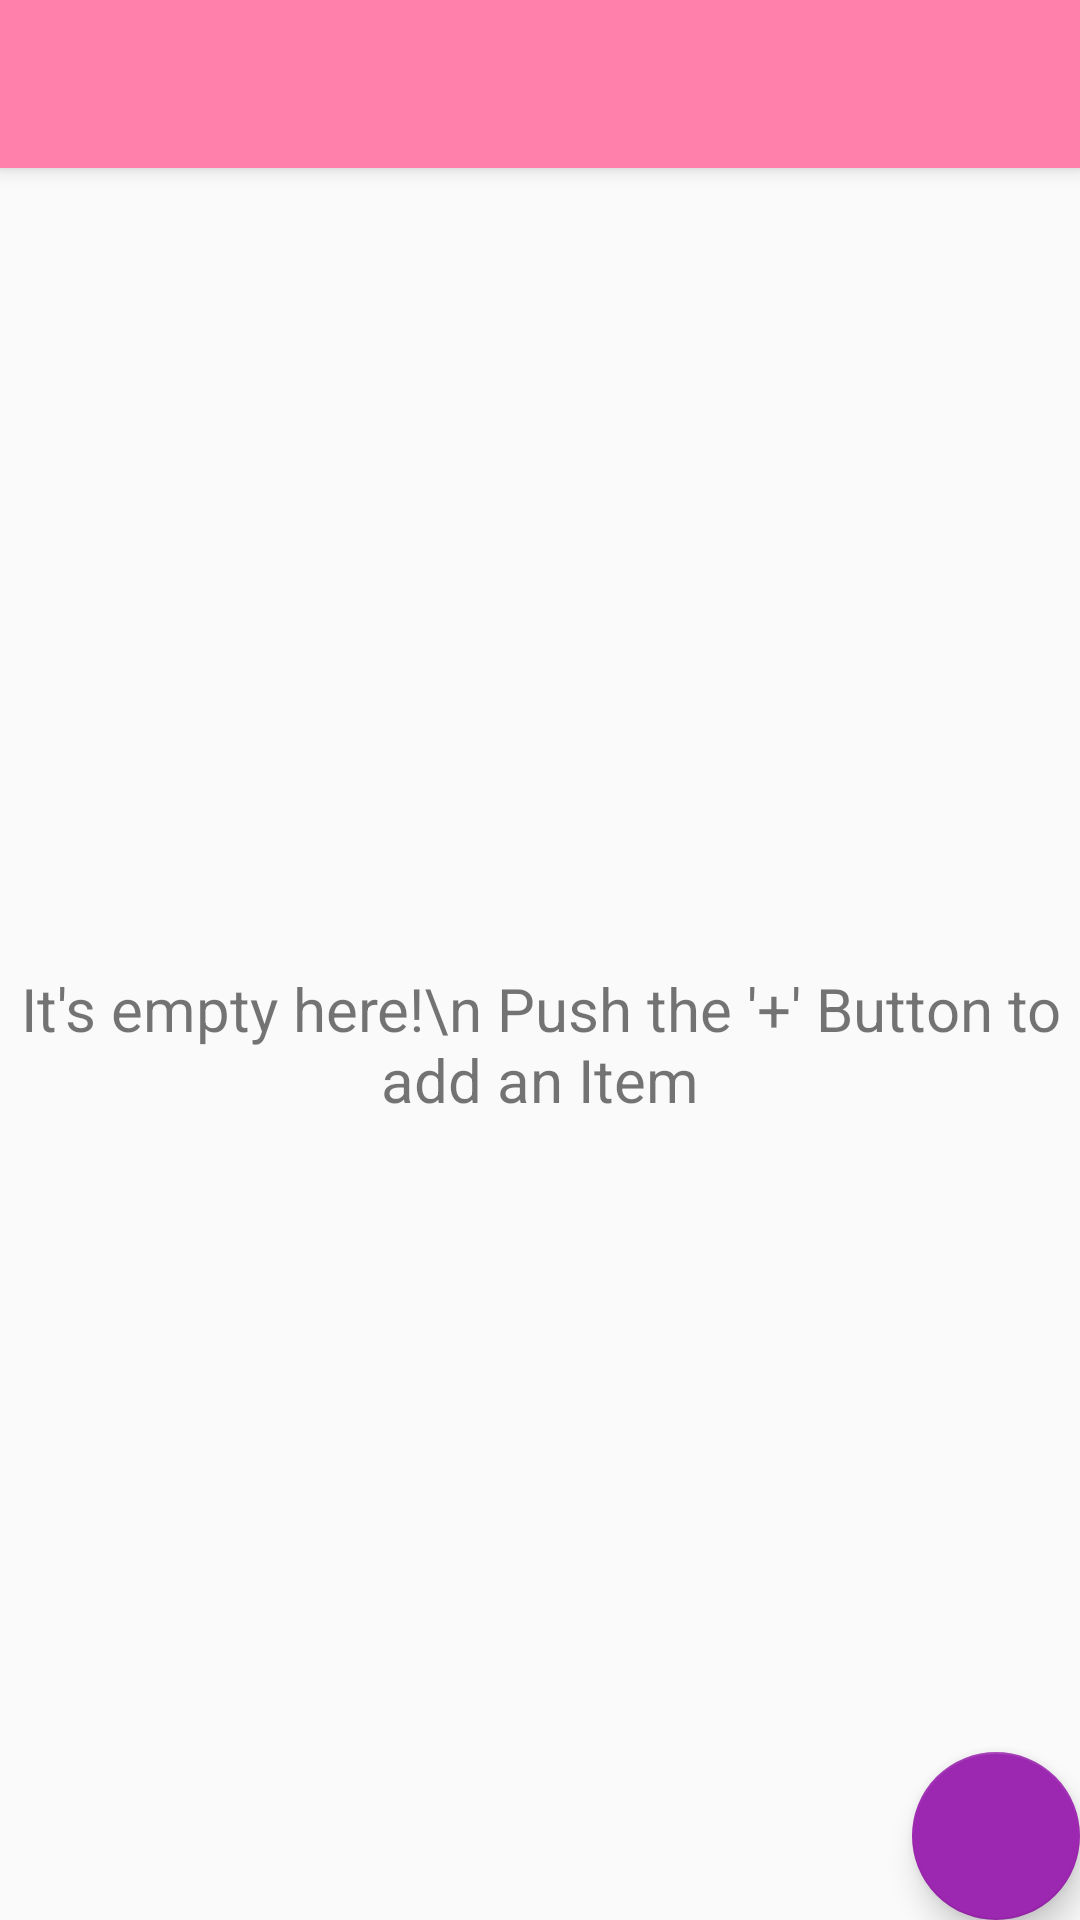

This screen was rendered from an Android layout file. Write that file and the resources it references.
<!-- AndroidManifest.xml: activity theme AppTheme.NoActionBar -->
<!-- res/layout/activity_list.xml -->
<?xml version="1.0" encoding="utf-8"?>
<android.support.design.widget.CoordinatorLayout xmlns:android="http://schemas.android.com/apk/res/android"
    xmlns:app="http://schemas.android.com/apk/res-auto"
    xmlns:tools="http://schemas.android.com/tools"
    android:layout_width="match_parent"
    android:layout_height="match_parent"
    tools:context="com.example.android.inventoryapp.ListActivity">

    <android.support.design.widget.AppBarLayout
        android:layout_width="match_parent"
        android:layout_height="wrap_content"
        android:theme="@style/AppTheme.AppBarOverlay">

        <android.support.v7.widget.Toolbar
            android:id="@+id/toolbar"
            android:layout_width="match_parent"
            android:layout_height="?attr/actionBarSize"
            android:background="?attr/colorPrimary"
            app:popupTheme="@style/AppTheme.PopupOverlay" />

    </android.support.design.widget.AppBarLayout>

    <include layout="@layout/content_list" />

    <android.support.design.widget.FloatingActionButton
        android:id="@+id/fab"
        android:layout_width="wrap_content"
        android:layout_height="wrap_content"
        android:layout_gravity="bottom|end"
        android:layout_margin="@dimen/fab_margin"
        app:elevation="6dp"
        app:srcCompat="@drawable/ic_add_white_24dp" />

</android.support.design.widget.CoordinatorLayout>
<!-- res/layout/content_list.xml (included above) -->
<?xml version="1.0" encoding="utf-8"?>
<android.support.constraint.ConstraintLayout xmlns:android="http://schemas.android.com/apk/res/android"
    xmlns:app="http://schemas.android.com/apk/res-auto"
    xmlns:tools="http://schemas.android.com/tools"
    android:layout_width="match_parent"
    android:layout_height="match_parent"
    app:layout_behavior="@string/appbar_scrolling_view_behavior"
    tools:context="com.example.android.inventoryapp.ListActivity"
    android:id="@+id/container_list_activity"
    tools:showIn="@layout/activity_list">

    <TextView
        android:id="@+id/noContent"
        android:layout_width="wrap_content"
        android:layout_height="wrap_content"
        android:textSize="20sp"
        android:text="It's empty here!\n Push the '+' Button to add an Item"
        android:layout_marginLeft="8dp"
        android:textAlignment="center"
        android:gravity="center"
        app:layout_constraintLeft_toLeftOf="parent"
        app:layout_constraintTop_toTopOf="parent"
        android:layout_marginTop="8dp"
        android:layout_marginRight="8dp"
        app:layout_constraintRight_toRightOf="parent"
        app:layout_constraintBottom_toBottomOf="parent"
        android:layout_marginBottom="8dp" />

    <ListView
        android:id="@+id/list"
        android:layout_width="0dp"
        android:layout_height="0dp"
        android:visibility="visible"
        app:layout_constraintBottom_toBottomOf="parent"
        app:layout_constraintHorizontal_bias="0.0"
        app:layout_constraintLeft_toLeftOf="parent"
        app:layout_constraintRight_toRightOf="parent"
        app:layout_constraintTop_toTopOf="parent"
        app:layout_constraintVertical_bias="1.0" />
</android.support.constraint.ConstraintLayout>
<!-- resources referenced by this layout -->
<resources>
  <style name="AppTheme.AppBarOverlay" parent="ThemeOverlay.AppCompat.Dark.ActionBar" />
  <style name="AppTheme.PopupOverlay" parent="ThemeOverlay.AppCompat.Light" />
  <style name="AppTheme.NoActionBar">
          <item name="windowActionBar">false</item>
          <item name="windowNoTitle">true</item>
      </style>
</resources>
